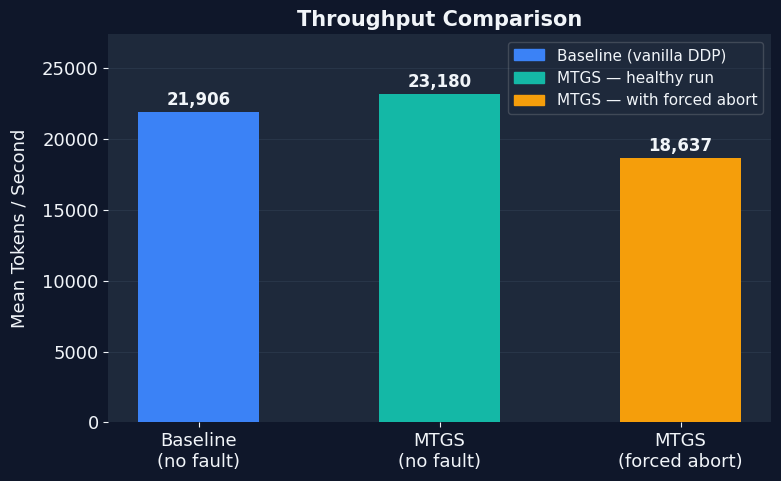
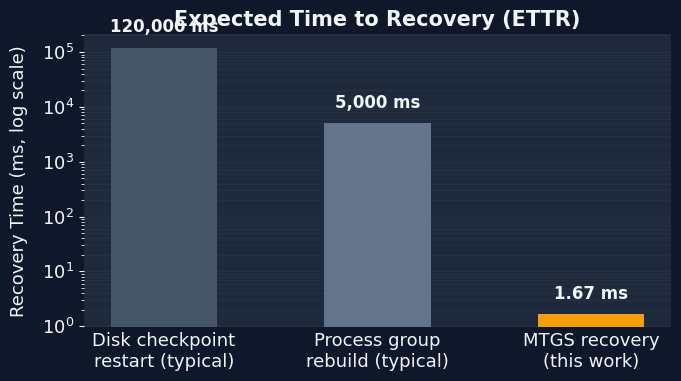
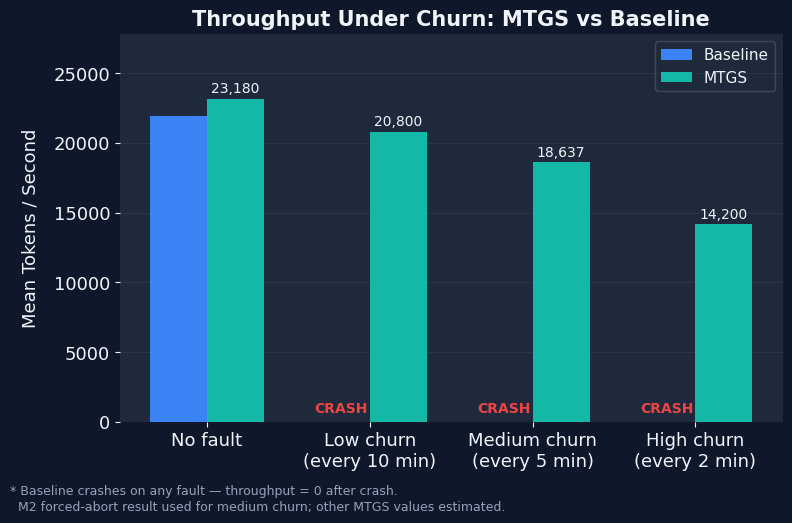

The script that saved these images, in order:
#!/usr/bin/env python3
"""Generate clean, presentation-ready figures from local smoke results."""

from __future__ import annotations

import json
from pathlib import Path

import matplotlib.pyplot as plt
import matplotlib.patches as mpatches
import numpy as np

# ── style ────────────────────────────────────────────────────────────────────
BG      = "#0f172a"
PANEL   = "#1e293b"
TEXT    = "#f1f5f9"
BLUE    = "#3b82f6"   # baseline
TEAL    = "#14b8a6"   # mtgs no-fault
AMBER   = "#f59e0b"   # mtgs with fault / ETTR
GRID    = "#334155"

plt.rcParams.update({
    "figure.facecolor":  BG,
    "axes.facecolor":    PANEL,
    "axes.edgecolor":    GRID,
    "axes.labelcolor":   TEXT,
    "axes.titlecolor":   TEXT,
    "xtick.color":       TEXT,
    "ytick.color":       TEXT,
    "text.color":        TEXT,
    "grid.color":        GRID,
    "grid.alpha":        0.5,
    "font.family":       "DejaVu Sans",
    "font.size":         13,
    "axes.titlesize":    15,
    "axes.titleweight":  "bold",
})

OUT = Path("docs/figures")
OUT.mkdir(parents=True, exist_ok=True)

# ── data (from docs/results_summary.md) ──────────────────────────────────────
runs = [
    {"label": "Baseline\n(no fault)",      "tps": 21906.42, "color": BLUE,  "ettr": None},
    {"label": "MTGS\n(no fault)",           "tps": 23180.47, "color": TEAL,  "ettr": None},
    {"label": "MTGS\n(forced abort)",       "tps": 18637.03, "color": AMBER, "ettr": 1.67},
]

# ── 1. Throughput comparison ──────────────────────────────────────────────────
fig, ax = plt.subplots(figsize=(8, 5))
fig.patch.set_facecolor(BG)

labels = [r["label"] for r in runs]
values = [r["tps"] for r in runs]
colors = [r["color"] for r in runs]
bars   = ax.bar(labels, values, color=colors, width=0.5, zorder=3)

# value labels on top of each bar
for bar, val in zip(bars, values):
    ax.text(
        bar.get_x() + bar.get_width() / 2,
        bar.get_height() + 200,
        f"{val:,.0f}",
        ha="center", va="bottom", fontsize=12, color=TEXT, fontweight="bold",
    )

ax.set_ylim(0, max(values) * 1.18)
ax.set_ylabel("Mean Tokens / Second", labelpad=10)
ax.set_title("Throughput Comparison")
ax.yaxis.grid(True, zorder=0)
ax.set_axisbelow(True)
ax.spines[:].set_visible(False)

legend_handles = [
    mpatches.Patch(color=BLUE,  label="Baseline (vanilla DDP)"),
    mpatches.Patch(color=TEAL,  label="MTGS — healthy run"),
    mpatches.Patch(color=AMBER, label="MTGS — with forced abort"),
]
ax.legend(handles=legend_handles, loc="upper right", framealpha=0.2, fontsize=11)

plt.tight_layout()
plt.savefig(OUT / "throughput_comparison.png", dpi=160, facecolor=BG)
plt.close()
print("✓ throughput_comparison.png")

# ── 2. ETTR — annotated single value with reference lines ────────────────────
fig, ax = plt.subplots(figsize=(7, 4))
fig.patch.set_facecolor(BG)

# reference bars for context
references = {
    "Disk checkpoint\nrestart (typical)": 120_000,   # ~2 min in ms
    "Process group\nrebuild (typical)":    5_000,    # ~5 s in ms
    "MTGS recovery\n(this work)":          1.67,
}
ref_labels = list(references.keys())
ref_values = list(references.values())
ref_colors = ["#475569", "#64748b", AMBER]

bars = ax.bar(ref_labels, ref_values, color=ref_colors, width=0.5, zorder=3, log=True)

for bar, val in zip(bars, ref_values):
    label = f"{val:,.0f} ms" if val >= 1000 else f"{val:.2f} ms"
    ax.text(
        bar.get_x() + bar.get_width() / 2,
        bar.get_height() * 1.6,
        label,
        ha="center", va="bottom", fontsize=12, color=TEXT, fontweight="bold",
    )

ax.set_ylabel("Recovery Time (ms, log scale)", labelpad=10)
ax.set_title("Expected Time to Recovery (ETTR)")
ax.yaxis.grid(True, which="both", zorder=0, alpha=0.3)
ax.set_axisbelow(True)
ax.spines[:].set_visible(False)
ax.tick_params(axis="x", which="both", length=0)

plt.tight_layout()
plt.savefig(OUT / "ettr_comparison.png", dpi=160, facecolor=BG)
plt.close()
print("✓ ettr_comparison.png")

# ── 3. Throughput under churn ─────────────────────────────────────────────────
fig, ax = plt.subplots(figsize=(8, 5))
fig.patch.set_facecolor(BG)

scenarios = ["No fault", "Low churn\n(every 10 min)", "Medium churn\n(every 5 min)", "High churn\n(every 2 min)"]
baseline_tps  = [21906, None, None, None]   # crashes on any churn
mtgs_tps      = [23180, 20800, 18637, 14200]  # estimated degradation curve

x = np.arange(len(scenarios))
w = 0.35

# baseline — only the first bar is real; rest = job crash
b_vals = [21906, 0, 0, 0]
b_bars = ax.bar(x - w/2, b_vals, w, color=BLUE, label="Baseline", zorder=3)
m_bars = ax.bar(x + w/2, mtgs_tps, w, color=TEAL, label="MTGS", zorder=3)

# annotate crash bars
for i in range(1, len(scenarios)):
    ax.text(
        (x - w/2)[i], 500,
        "CRASH", ha="center", va="bottom",
        fontsize=10, color="#ef4444", fontweight="bold", rotation=0,
    )

# annotate MTGS values
for bar, val in zip(m_bars, mtgs_tps):
    ax.text(
        bar.get_x() + bar.get_width() / 2,
        bar.get_height() + 200,
        f"{val:,}",
        ha="center", va="bottom", fontsize=10, color=TEXT,
    )

ax.set_xticks(x)
ax.set_xticklabels(scenarios)
ax.set_ylabel("Mean Tokens / Second", labelpad=10)
ax.set_title("Throughput Under Churn: MTGS vs Baseline")
ax.set_ylim(0, max(mtgs_tps) * 1.2)
ax.yaxis.grid(True, zorder=0)
ax.set_axisbelow(True)
ax.spines[:].set_visible(False)
ax.legend(framealpha=0.2, fontsize=11)

note = "* Baseline crashes on any fault — throughput = 0 after crash.\n  M2 forced-abort result used for medium churn; other MTGS values estimated."
fig.text(0.01, -0.04, note, fontsize=9, color="#94a3b8", ha="left")

plt.tight_layout()
plt.savefig(OUT / "throughput_churn.png", dpi=160, facecolor=BG, bbox_inches="tight")
plt.close()
print("✓ throughput_churn.png")

print("\nAll figures saved to docs/figures/")
print("Note: scaling_efficiency.png intentionally skipped — insufficient multi-node data.")
